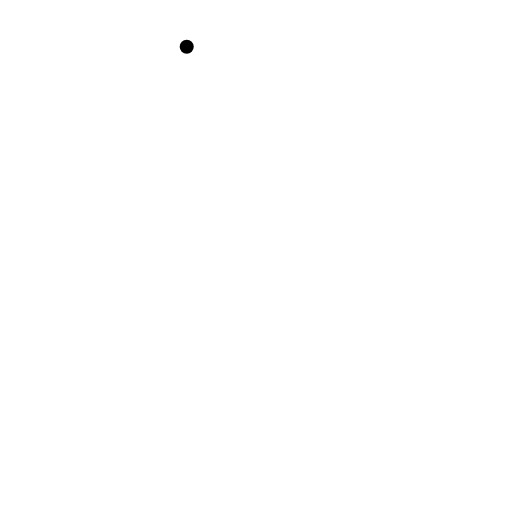
t = 0.00 s
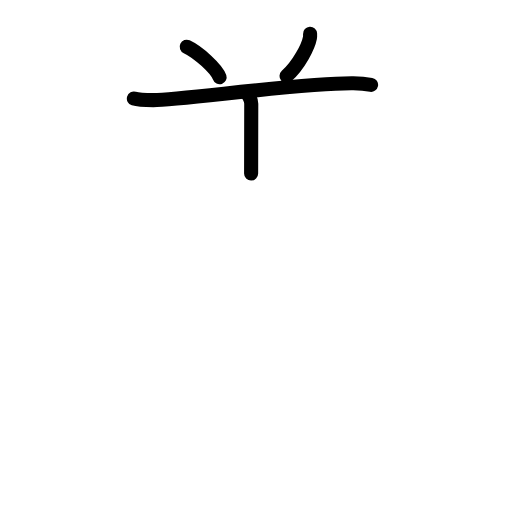
t = 3.88 s
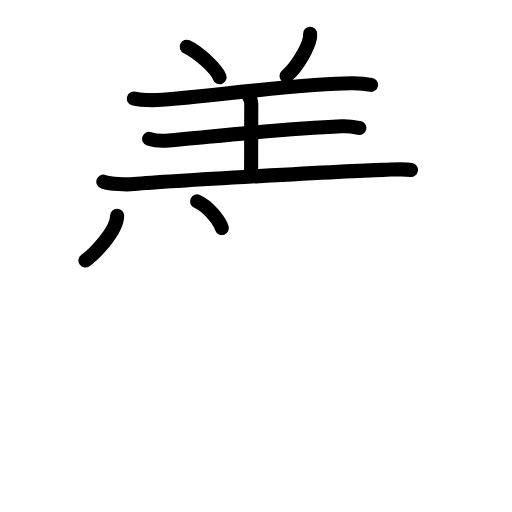
t = 7.75 s
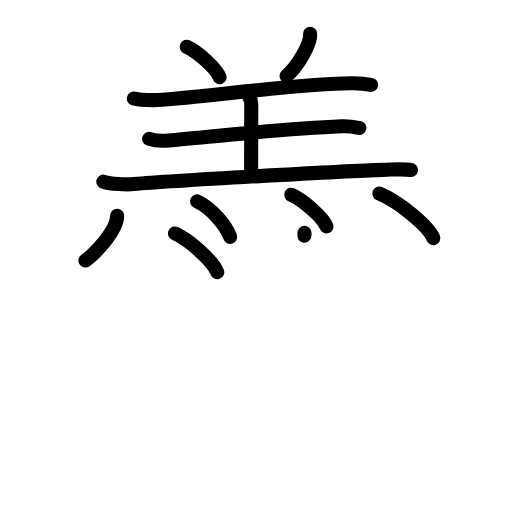
t = 11.38 s
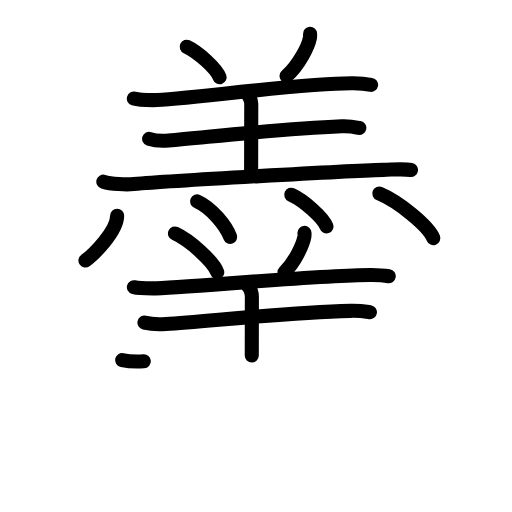
t = 15.25 s
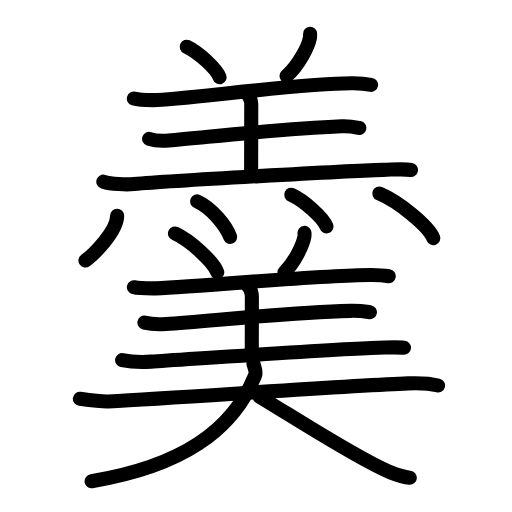
t = 19.00 s

The animated SVG that drew these frames (rendered in a browser with its animation timeline set to each time). Animation: 57 SMIL elements (animate=57); one cycle of 19.00 s.

<?xml version="1.0" encoding="UTF-8"?>
<!--
AniKanjiVG is licensed by CC-BY-SA Paul C. Sommerhoff (https://bitbucket.org/sommerhoff/anikanjivg).
AniKanjiVG uses KanjiVG which is licensed by CC-BY-SA Ulrich Apel (http://kanjivg.tagaini.net).
See also http://creativecommons.org/licenses/by-sa/3.0/
-->
<svg xmlns:kvg='http://kanjivg.tagaini.net' xmlns='http://www.w3.org/2000/svg' width='109' height='109' viewBox='0 0 109 109' style='fill:none;stroke:#000000;stroke-width:3;stroke-linecap:round;stroke-linejoin:round;' id="kvg:kanji_07fb9"><g id="kvg:07fb9" kvg:element="羹"><g id="kvg:07fb9-g1" kvg:element="羔" kvg:position="top"><g id="kvg:07fb9-g2" kvg:element="羊" kvg:variant="true" kvg:position="top" kvg:radical="general"><path id="kvg:07fb9-s1" kvg:type="㇔" d="M39.75,9.95c2.47,1.15,6.38,4.72,7,6.5"><animate attributeName="d" begin="0.0s" dur="1.0s" from="M39.75,9.95C39.75,9.95,39.75,9.95,39.75,9.95" to="M39.75,9.95c2.47,1.15,6.38,4.72,7,6.5" />
</path>
<path id="kvg:07fb9-s2" kvg:type="㇒" d="M66.01,7.2c0.01,0.21,0.03,0.55-0.03,0.85c-0.34,1.8-2.3,5.74-4.98,8.15"><animate attributeName="d" begin="1.0s" dur="0.5s" from="M66.01,7.2C66.01,7.2,66.01,7.2,66.01,7.2" to="M66.01,7.2c0.01,0.21,0.03,0.55-0.03,0.85" />
<animate attributeName="d" begin="1.5s" dur="0.5s" from="M66.01,7.2c0.01,0.21,0.03,0.55-0.03,0.85c0,0,0,0,0,0,0" to="M66.01,7.2c0.01,0.21,0.03,0.55-0.03,0.85c-0.34,1.8-2.3,5.74-4.98,8.15" />
<animate attributeName="d" begin="0s" dur="1.0s" from="M-100,-100" to="M-100,-100" />
</path>
<path id="kvg:07fb9-s3" kvg:type="㇐" d="M28.5,20.99c1.08,0.33,3.06,0.33,4.15,0.33c5.94-0.02,31.93-3.7,42.56-3.58c1.8,0.02,2.89,0.16,3.79,0.32"><animate attributeName="d" begin="2.0s" dur="0.3333333333333333s" from="M28.5,20.99C28.5,20.99,28.5,20.99,28.5,20.99" to="M28.5,20.99c1.08,0.33,3.06,0.33,4.15,0.33" />
<animate attributeName="d" begin="2.3333333333333335s" dur="0.3333333333333333s" from="M28.5,20.99c1.08,0.33,3.06,0.33,4.15,0.33c0,0,0,0,0,0,0" to="M28.5,20.99c1.08,0.33,3.06,0.33,4.15,0.33c5.94-0.02,31.93-3.7,42.56-3.58" />
<animate attributeName="d" begin="2.6666666666666665s" dur="0.3333333333333333s" from="M28.5,20.99c1.08,0.33,3.06,0.33,4.15,0.33c5.94-0.02,31.93-3.7,42.56-3.58c0,0,0,0,0,0,0" to="M28.5,20.99c1.08,0.33,3.06,0.33,4.15,0.33c5.94-0.02,31.93-3.7,42.56-3.58c1.8,0.02,2.89,0.16,3.79,0.32" />
<animate attributeName="d" begin="0s" dur="2.0s" from="M-100,-100" to="M-100,-100" />
</path>
<path id="kvg:07fb9-s4" kvg:type="㇑a" d="M52.29,19.7c0.66,0.37,1.2,1.64,1.2,2.39c0,4.4-0.03,8.99-0.03,14.86"><animate attributeName="d" begin="3.0s" dur="0.5s" from="M52.29,19.7C52.29,19.7,52.29,19.7,52.29,19.7" to="M52.29,19.7c0.66,0.37,1.2,1.64,1.2,2.39" />
<animate attributeName="d" begin="3.5s" dur="0.5s" from="M52.29,19.7c0.66,0.37,1.2,1.64,1.2,2.39c0,0,0,0,0,0,0" to="M52.29,19.7c0.66,0.37,1.2,1.64,1.2,2.39c0,4.4-0.03,8.99-0.03,14.86" />
<animate attributeName="d" begin="0s" dur="3.0s" from="M-100,-100" to="M-100,-100" />
</path>
<path id="kvg:07fb9-s5" kvg:type="㇐" d="M31.75,29.56c1.08,0.36,3.06,0.45,4.14,0.36c8.51-0.72,23.36-2.46,36.83-3.03c1.8-0.08,2.88,0.17,3.78,0.35"><animate attributeName="d" begin="4.0s" dur="0.3333333333333333s" from="M31.75,29.56C31.75,29.56,31.75,29.56,31.75,29.56" to="M31.75,29.56c1.08,0.36,3.06,0.45,4.14,0.36" />
<animate attributeName="d" begin="4.333333333333333s" dur="0.3333333333333333s" from="M31.75,29.56c1.08,0.36,3.06,0.45,4.14,0.36c0,0,0,0,0,0,0" to="M31.75,29.56c1.08,0.36,3.06,0.45,4.14,0.36c8.51-0.72,23.36-2.46,36.83-3.03" />
<animate attributeName="d" begin="4.666666666666667s" dur="0.3333333333333333s" from="M31.75,29.56c1.08,0.36,3.06,0.45,4.14,0.36c8.51-0.72,23.36-2.46,36.83-3.03c0,0,0,0,0,0,0" to="M31.75,29.56c1.08,0.36,3.06,0.45,4.14,0.36c8.51-0.72,23.36-2.46,36.83-3.03c1.8-0.08,2.88,0.17,3.78,0.35" />
<animate attributeName="d" begin="0s" dur="4.0s" from="M-100,-100" to="M-100,-100" />
</path>
<path id="kvg:07fb9-s6" kvg:type="㇐" d="M22,38.67c1.69,0.52,4.8,0.67,6.48,0.52c7.99-0.71,45.38-2.8,53.1-3.03c2.81-0.08,4.51-0.23,5.92,0.03"><animate attributeName="d" begin="5.0s" dur="0.3333333333333333s" from="M22,38.67C22,38.67,22,38.67,22,38.67" to="M22,38.67c1.69,0.52,4.8,0.67,6.48,0.52" />
<animate attributeName="d" begin="5.333333333333333s" dur="0.3333333333333333s" from="M22,38.67c1.69,0.52,4.8,0.67,6.48,0.52c0,0,0,0,0,0,0" to="M22,38.67c1.69,0.52,4.8,0.67,6.48,0.52c7.99-0.71,45.38-2.8,53.1-3.03" />
<animate attributeName="d" begin="5.666666666666667s" dur="0.3333333333333333s" from="M22,38.67c1.69,0.52,4.8,0.67,6.48,0.52c7.99-0.71,45.38-2.8,53.1-3.03c0,0,0,0,0,0,0" to="M22,38.67c1.69,0.52,4.8,0.67,6.48,0.52c7.99-0.71,45.38-2.8,53.1-3.03c2.81-0.08,4.51-0.23,5.92,0.03" />
<animate attributeName="d" begin="0s" dur="5.0s" from="M-100,-100" to="M-100,-100" />
</path>
</g>
<g id="kvg:07fb9-g3" kvg:element="灬" kvg:variant="true" kvg:original="火" kvg:position="bottom"><path id="kvg:07fb9-s7" kvg:type="㇔" d="M24.94,45.92c0,3.45-5.35,8.54-6.75,9.53"><animate attributeName="d" begin="6.0s" dur="1.0s" from="M24.94,45.92C24.94,45.92,24.94,45.92,24.94,45.92" to="M24.94,45.92c0,3.45-5.35,8.54-6.75,9.53" />
<animate attributeName="d" begin="0s" dur="6.0s" from="M-100,-100" to="M-100,-100" />
</path>
<path id="kvg:07fb9-s8" kvg:type="㇔" d="M41.96,42.87c3.2,1.43,6.24,5.35,7.04,7.57"><animate attributeName="d" begin="7.0s" dur="1.0s" from="M41.96,42.87C41.96,42.87,41.96,42.87,41.96,42.87" to="M41.96,42.87c3.2,1.43,6.24,5.35,7.04,7.57" />
<animate attributeName="d" begin="0s" dur="7.0s" from="M-100,-100" to="M-100,-100" />
</path>
<path id="kvg:07fb9-s9" kvg:type="㇔" d="M62,41.45c2.65,1.19,6.84,4.9,7.5,6.75"><animate attributeName="d" begin="8.0s" dur="1.0s" from="M62,41.45C62,41.45,62,41.45,62,41.45" to="M62,41.45c2.65,1.19,6.84,4.9,7.5,6.75" />
<animate attributeName="d" begin="0s" dur="8.0s" from="M-100,-100" to="M-100,-100" />
</path>
<path id="kvg:07fb9-s10" kvg:type="㇔" d="M80.75,41.2c4.06,1.68,10.48,6.89,11.5,9.5"><animate attributeName="d" begin="9.0s" dur="1.0s" from="M80.75,41.2C80.75,41.2,80.75,41.2,80.75,41.2" to="M80.75,41.2c4.06,1.68,10.48,6.89,11.5,9.5" />
<animate attributeName="d" begin="0s" dur="9.0s" from="M-100,-100" to="M-100,-100" />
</path>
</g>
</g>
<g id="kvg:07fb9-g4" kvg:element="美" kvg:position="bottom"><g id="kvg:07fb9-g5" kvg:element="羊" kvg:variant="true" kvg:position="top"><path id="kvg:07fb9-s11" kvg:type="㇔" d="M37.25,49.7c3.18,1.46,8.21,5.99,9,8.25"><animate attributeName="d" begin="10.0s" dur="1.0s" from="M37.25,49.7C37.25,49.7,37.25,49.7,37.25,49.7" to="M37.25,49.7c3.18,1.46,8.21,5.99,9,8.25" />
<animate attributeName="d" begin="0s" dur="10.0s" from="M-100,-100" to="M-100,-100" />
</path>
<path id="kvg:07fb9-s12" kvg:type="㇒" d="M64.82,49.58c0.01,0.2,0.02,0.51-0.02,0.79c-0.29,1.67-1.96,5.34-4.23,7.59"><animate attributeName="d" begin="11.0s" dur="0.5s" from="M64.82,49.58C64.82,49.58,64.82,49.58,64.82,49.58" to="M64.82,49.58c0.01,0.2,0.02,0.51-0.02,0.79" />
<animate attributeName="d" begin="11.5s" dur="0.5s" from="M64.82,49.58c0.01,0.2,0.02,0.51-0.02,0.79c0,0,0,0,0,0,0" to="M64.82,49.58c0.01,0.2,0.02,0.51-0.02,0.79c-0.29,1.67-1.96,5.34-4.23,7.59" />
<animate attributeName="d" begin="0s" dur="11.0s" from="M-100,-100" to="M-100,-100" />
</path>
<path id="kvg:07fb9-s13" kvg:type="㇐" d="M28.5,61.14c1.04,0.26,2.94,0.26,3.99,0.26c5.7-0.02,36.43-2.94,46.63-2.85c1.73,0.02,2.77,0.12,3.64,0.26"><animate attributeName="d" begin="12.0s" dur="0.3333333333333333s" from="M28.5,61.14C28.5,61.14,28.5,61.14,28.5,61.14" to="M28.5,61.14c1.04,0.26,2.94,0.26,3.99,0.26" />
<animate attributeName="d" begin="12.333333333333334s" dur="0.3333333333333333s" from="M28.5,61.14c1.04,0.26,2.94,0.26,3.99,0.26c0,0,0,0,0,0,0" to="M28.5,61.14c1.04,0.26,2.94,0.26,3.99,0.26c5.7-0.02,36.43-2.94,46.63-2.85" />
<animate attributeName="d" begin="12.666666666666666s" dur="0.3333333333333333s" from="M28.5,61.14c1.04,0.26,2.94,0.26,3.99,0.26c5.7-0.02,36.43-2.94,46.63-2.85c0,0,0,0,0,0,0" to="M28.5,61.14c1.04,0.26,2.94,0.26,3.99,0.26c5.7-0.02,36.43-2.94,46.63-2.85c1.73,0.02,2.77,0.12,3.64,0.26" />
<animate attributeName="d" begin="0s" dur="12.0s" from="M-100,-100" to="M-100,-100" />
</path>
<path id="kvg:07fb9-s14" kvg:type="㇑a" d="M52.91,61.07c0.39,0.31,0.71,1.39,0.71,2.02c0,3.73-0.02,7.62-0.02,12.6"><animate attributeName="d" begin="13.0s" dur="0.5s" from="M52.91,61.07C52.91,61.07,52.91,61.07,52.91,61.07" to="M52.91,61.07c0.39,0.31,0.71,1.39,0.71,2.02" />
<animate attributeName="d" begin="13.5s" dur="0.5s" from="M52.91,61.07c0.39,0.31,0.71,1.39,0.71,2.02c0,0,0,0,0,0,0" to="M52.91,61.07c0.39,0.31,0.71,1.39,0.71,2.02c0,3.73-0.02,7.62-0.02,12.6" />
<animate attributeName="d" begin="0s" dur="13.0s" from="M-100,-100" to="M-100,-100" />
</path>
<path id="kvg:07fb9-s15" kvg:type="㇐" d="M30.75,68.68c1.19,0.29,3.36,0.37,4.54,0.29c9.34-0.59,24.53-2.33,39.31-2.79c1.97-0.06,3.16,0.14,4.15,0.28"><animate attributeName="d" begin="14.0s" dur="0.3333333333333333s" from="M30.75,68.68C30.75,68.68,30.75,68.68,30.75,68.68" to="M30.75,68.68c1.19,0.29,3.36,0.37,4.54,0.29" />
<animate attributeName="d" begin="14.333333333333334s" dur="0.3333333333333333s" from="M30.75,68.68c1.19,0.29,3.36,0.37,4.54,0.29c0,0,0,0,0,0,0" to="M30.75,68.68c1.19,0.29,3.36,0.37,4.54,0.29c9.34-0.59,24.53-2.33,39.31-2.79" />
<animate attributeName="d" begin="14.666666666666666s" dur="0.3333333333333333s" from="M30.75,68.68c1.19,0.29,3.36,0.37,4.54,0.29c9.34-0.59,24.53-2.33,39.31-2.79c0,0,0,0,0,0,0" to="M30.75,68.68c1.19,0.29,3.36,0.37,4.54,0.29c9.34-0.59,24.53-2.33,39.31-2.79c1.97-0.06,3.16,0.14,4.15,0.28" />
<animate attributeName="d" begin="0s" dur="14.0s" from="M-100,-100" to="M-100,-100" />
</path>
<path id="kvg:07fb9-s16" kvg:type="㇐" d="M26,76.65c1.61,0.34,4.56,0.44,6.16,0.34c7.6-0.47,40.87-2.82,48.21-2.97c2.68-0.05,4.29-0.15,5.63,0.02"><animate attributeName="d" begin="15.0s" dur="0.3333333333333333s" from="M26,76.65C26,76.65,26,76.65,26,76.65" to="M26,76.65c1.61,0.34,4.56,0.44,6.16,0.34" />
<animate attributeName="d" begin="15.333333333333334s" dur="0.3333333333333333s" from="M26,76.65c1.61,0.34,4.56,0.44,6.16,0.34c0,0,0,0,0,0,0" to="M26,76.65c1.61,0.34,4.56,0.44,6.16,0.34c7.6-0.47,40.87-2.82,48.21-2.97" />
<animate attributeName="d" begin="15.666666666666666s" dur="0.3333333333333333s" from="M26,76.65c1.61,0.34,4.56,0.44,6.16,0.34c7.6-0.47,40.87-2.82,48.21-2.97c0,0,0,0,0,0,0" to="M26,76.65c1.61,0.34,4.56,0.44,6.16,0.34c7.6-0.47,40.87-2.82,48.21-2.97c2.68-0.05,4.29-0.15,5.63,0.02" />
<animate attributeName="d" begin="0s" dur="15.0s" from="M-100,-100" to="M-100,-100" />
</path>
</g>
<g id="kvg:07fb9-g6" kvg:element="大" kvg:position="bottom"><path id="kvg:07fb9-s17" kvg:type="㇐" d="M17,84.91c1.82,0.25,4.86,0.64,6.04,0.57C41.89,84.4,75,82.08,86.89,81.62c1.49-0.06,3.86-0.17,6.36,0.45"><animate attributeName="d" begin="16.0s" dur="0.3333333333333333s" from="M17,84.91C17,84.91,17,84.91,17,84.91" to="M17,84.91c1.82,0.25,4.86,0.64,6.04,0.57" />
<animate attributeName="d" begin="16.333333333333332s" dur="0.3333333333333333s" from="M17,84.91c1.82,0.25,4.86,0.64,6.04,0.57c0,0,0,0,0,0,0" to="M17,84.91c1.82,0.25,4.86,0.64,6.04,0.57C41.89,84.4,75,82.08,86.89,81.62" />
<animate attributeName="d" begin="16.666666666666668s" dur="0.3333333333333333s" from="M17,84.91c1.82,0.25,4.86,0.64,6.04,0.57C41.89,84.4,75,82.08,86.89,81.62c0,0,0,0,0,0,0" to="M17,84.91c1.82,0.25,4.86,0.64,6.04,0.57C41.89,84.4,75,82.08,86.89,81.62c1.49-0.06,3.86-0.17,6.36,0.45" />
<animate attributeName="d" begin="0s" dur="16.0s" from="M-100,-100" to="M-100,-100" />
</path>
<path id="kvg:07fb9-s18" kvg:type="㇒" d="M53.96,77.45c0.29,1,0.64,1.77,0.35,2.48C49.5,91.7,38.7,99.25,19.5,102.45"><animate attributeName="d" begin="17.0s" dur="0.5s" from="M53.96,77.45C53.96,77.45,53.96,77.45,53.96,77.45" to="M53.96,77.45c0.29,1,0.64,1.77,0.35,2.48" />
<animate attributeName="d" begin="17.5s" dur="0.5s" from="M53.96,77.45c0.29,1,0.64,1.77,0.35,2.48c0,0,0,0,0,0,0" to="M53.96,77.45c0.29,1,0.64,1.77,0.35,2.48C49.5,91.7,38.7,99.25,19.5,102.45" />
<animate attributeName="d" begin="0s" dur="17.0s" from="M-100,-100" to="M-100,-100" />
</path>
<path id="kvg:07fb9-s19" kvg:type="㇏" d="M55.25,84.45c6.7,4,21.21,13.44,27.9,16.12c2.27,0.91,3.07,1.05,4.1,1.13"><animate attributeName="d" begin="18.0s" dur="0.5s" from="M55.25,84.45C55.25,84.45,55.25,84.45,55.25,84.45" to="M55.25,84.45c6.7,4,21.21,13.44,27.9,16.12" />
<animate attributeName="d" begin="18.5s" dur="0.5s" from="M55.25,84.45c6.7,4,21.21,13.44,27.9,16.12c0,0,0,0,0,0,0" to="M55.25,84.45c6.7,4,21.21,13.44,27.9,16.12c2.27,0.91,3.07,1.05,4.1,1.13" />
<animate attributeName="d" begin="0s" dur="18.0s" from="M-100,-100" to="M-100,-100" />
</path>
</g>
</g>
</g>
</svg>
